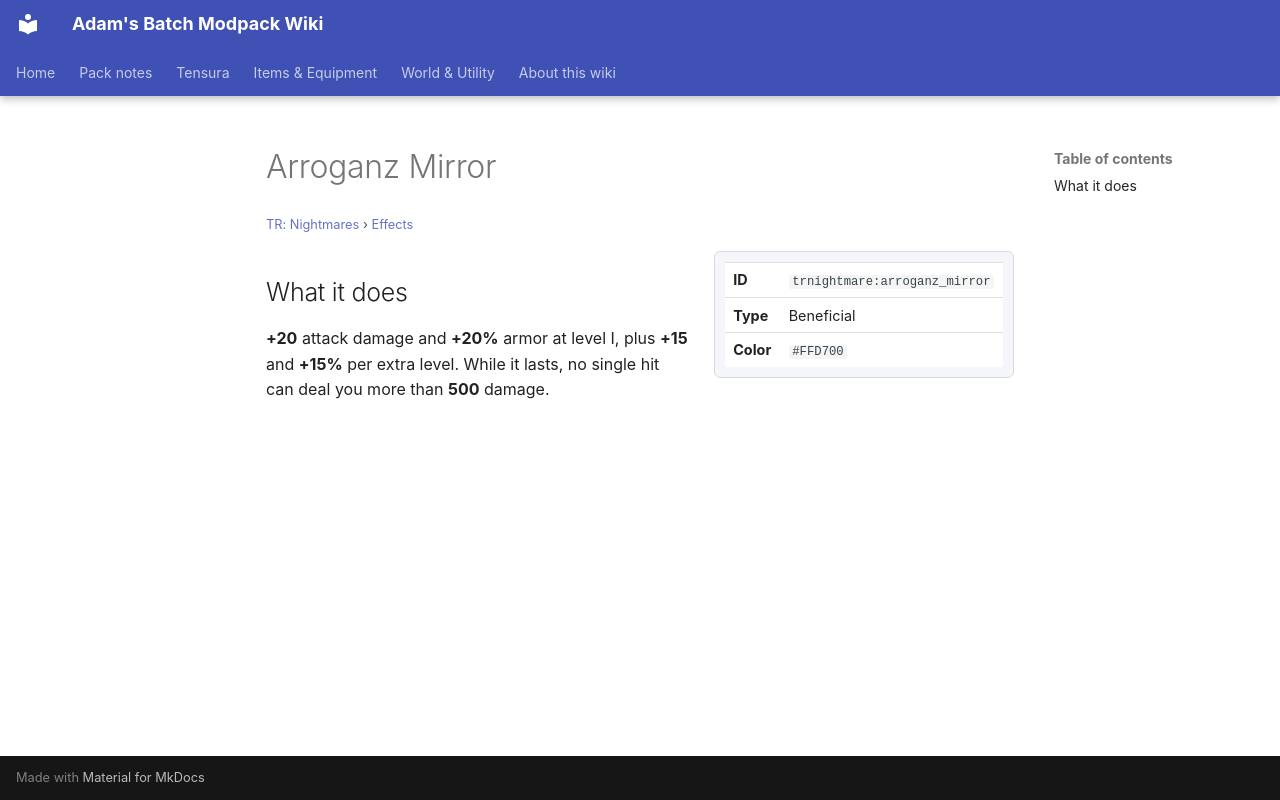

repository: Proteus-Nell/Adams-Batch-MC-Modpack-Wiki · page: tr-nightmares/effects/arroganz-mirror/index.html · generator: mkdocs

# Arroganz Mirror

<small>[TR: Nightmares](../index.md) &rsaquo; [Effects](index.md)</small>

<div class="infobox" markdown>

| | |
|---|---|
| **ID** | `trnightmare:arroganz_mirror` |
| **Type** | Beneficial |
| **Color** | `#FFD700` |

</div>

## What it does

**+20** attack damage and **+20%** armor at level I, plus **+15** and **+15%** per extra level. While it lasts, no single hit can deal you more than **500** damage.
